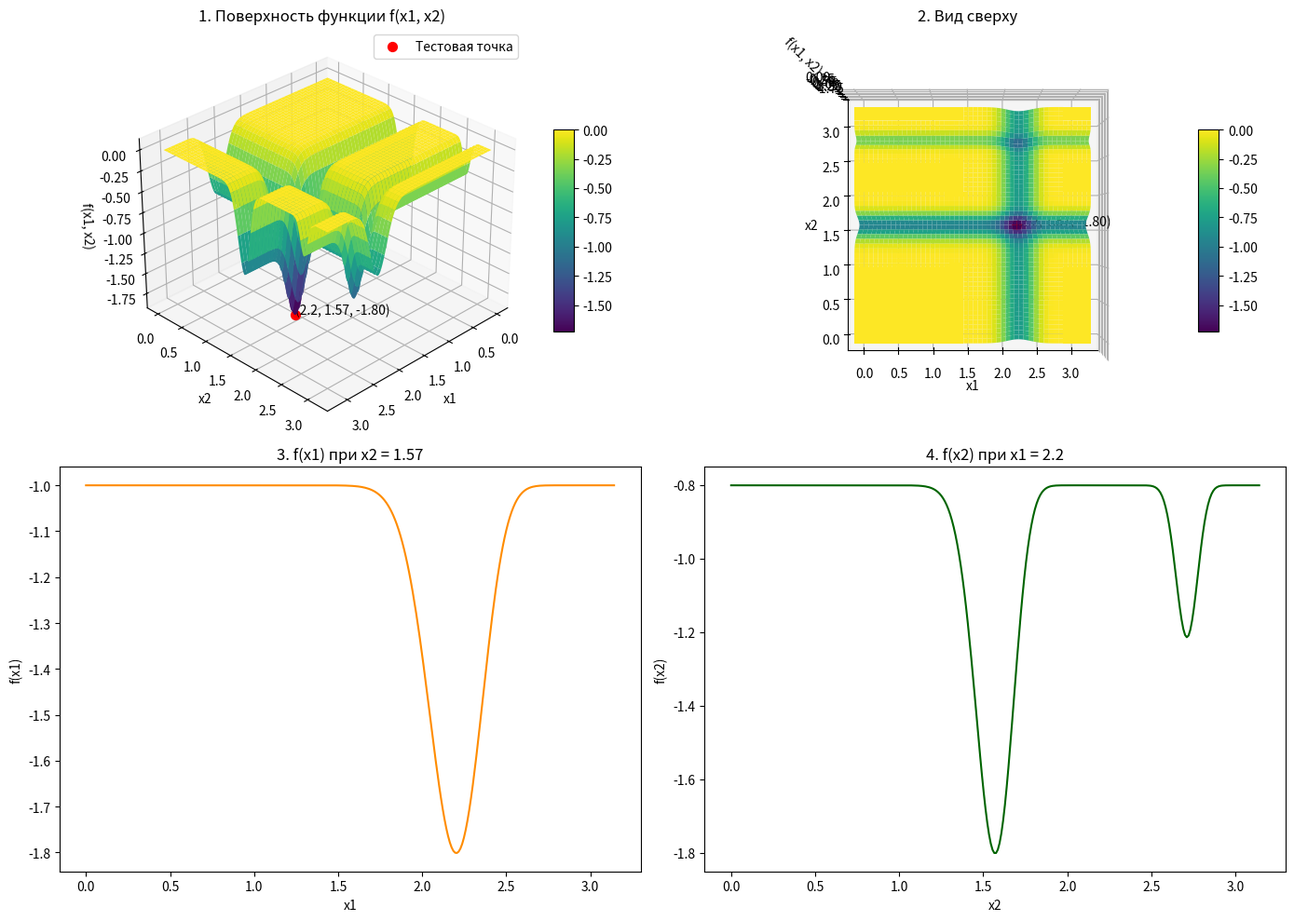

Python code for this plot:
import matplotlib.pyplot as plt
from mpl_toolkits.mplot3d import Axes3D
from math import pi
import numpy as np


def f(x1, x2):
    return -(
        np.sin(x1) * np.sin(x1**2 / pi) ** 20
        + np.sin(x2) * np.sin(2 * x2**2 / pi) ** 20
    )


def main():

    cord = (2.20, 1.57)
    x = np.linspace(0, pi, 300)
    x1, x2 = np.meshgrid(x, x)

    z = f(x1, x2)

    x1_slice = np.linspace(0, pi, 300)
    x2_fixed = cord[1]
    z_slice1 = f(x1_slice, x2_fixed)

    x2_slice = np.linspace(0, pi, 300)
    x1_fixed = cord[0]
    z_slice2 = f(x1_fixed, x2_slice)

    fig = plt.figure(figsize=(14, 10))

    ax1 = fig.add_subplot(2, 2, 1, projection="3d")
    surf1 = ax1.plot_surface(x1, x2, z, cmap="viridis", edgecolor="none")
    ax1.scatter(
        cord[0], cord[1], f(cord[0], cord[1]), color="red", s=50, label="Тестовая точка"
    )
    ax1.text(
        cord[0],
        cord[1],
        f(cord[0], cord[1]),
        f"({cord[0]}, {cord[1]}, {f(cord[0], cord[1]):0.2f})",
        color="black",
    )
    ax1.set_title("1. Поверхность функции f(x1, x2)")
    ax1.set_xlabel("x1")
    ax1.set_ylabel("x2")
    ax1.set_zlabel("f(x1, x2)")
    fig.colorbar(surf1, ax=ax1, shrink=0.5, aspect=10)
    ax1.legend()
    ax1.view_init(elev=30, azim=45)

    ax2 = fig.add_subplot(2, 2, 2, projection="3d")
    surf2 = ax2.plot_surface(x1, x2, z, cmap="viridis", edgecolor="none")
    ax2.scatter(cord[0], cord[1], f(cord[0], cord[1]), color="red", s=50)
    ax2.text(
        cord[0],
        cord[1],
        f(cord[0], cord[1]),
        f"({cord[0]}, {cord[1]}, {f(cord[0], cord[1]):0.2f})",
        color="black",
    )
    ax2.set_title("2. Вид сверху")
    ax2.set_xlabel("x1")
    ax2.set_ylabel("x2")
    ax2.set_zlabel("f(x1, x2)")
    fig.colorbar(surf2, ax=ax2, shrink=0.5, aspect=10)
    ax2.view_init(elev=90, azim=-90)

    ax3 = fig.add_subplot(2, 2, 3)
    ax3.plot(x1_slice, z_slice1, color="darkorange")
    ax3.set_title(f"3. f(x1) при x2 = {cord[1]}")
    ax3.set_xlabel("x1")
    ax3.set_ylabel("f(x1)")

    ax4 = fig.add_subplot(2, 2, 4)
    ax4.plot(x2_slice, z_slice2, color="darkgreen")
    ax4.set_title(f"4. f(x2) при x1 = {cord[0]}")
    ax4.set_xlabel("x2")
    ax4.set_ylabel("f(x2)")

    plt.tight_layout()
    plt.show()


if __name__ == "__main__":
    main()
